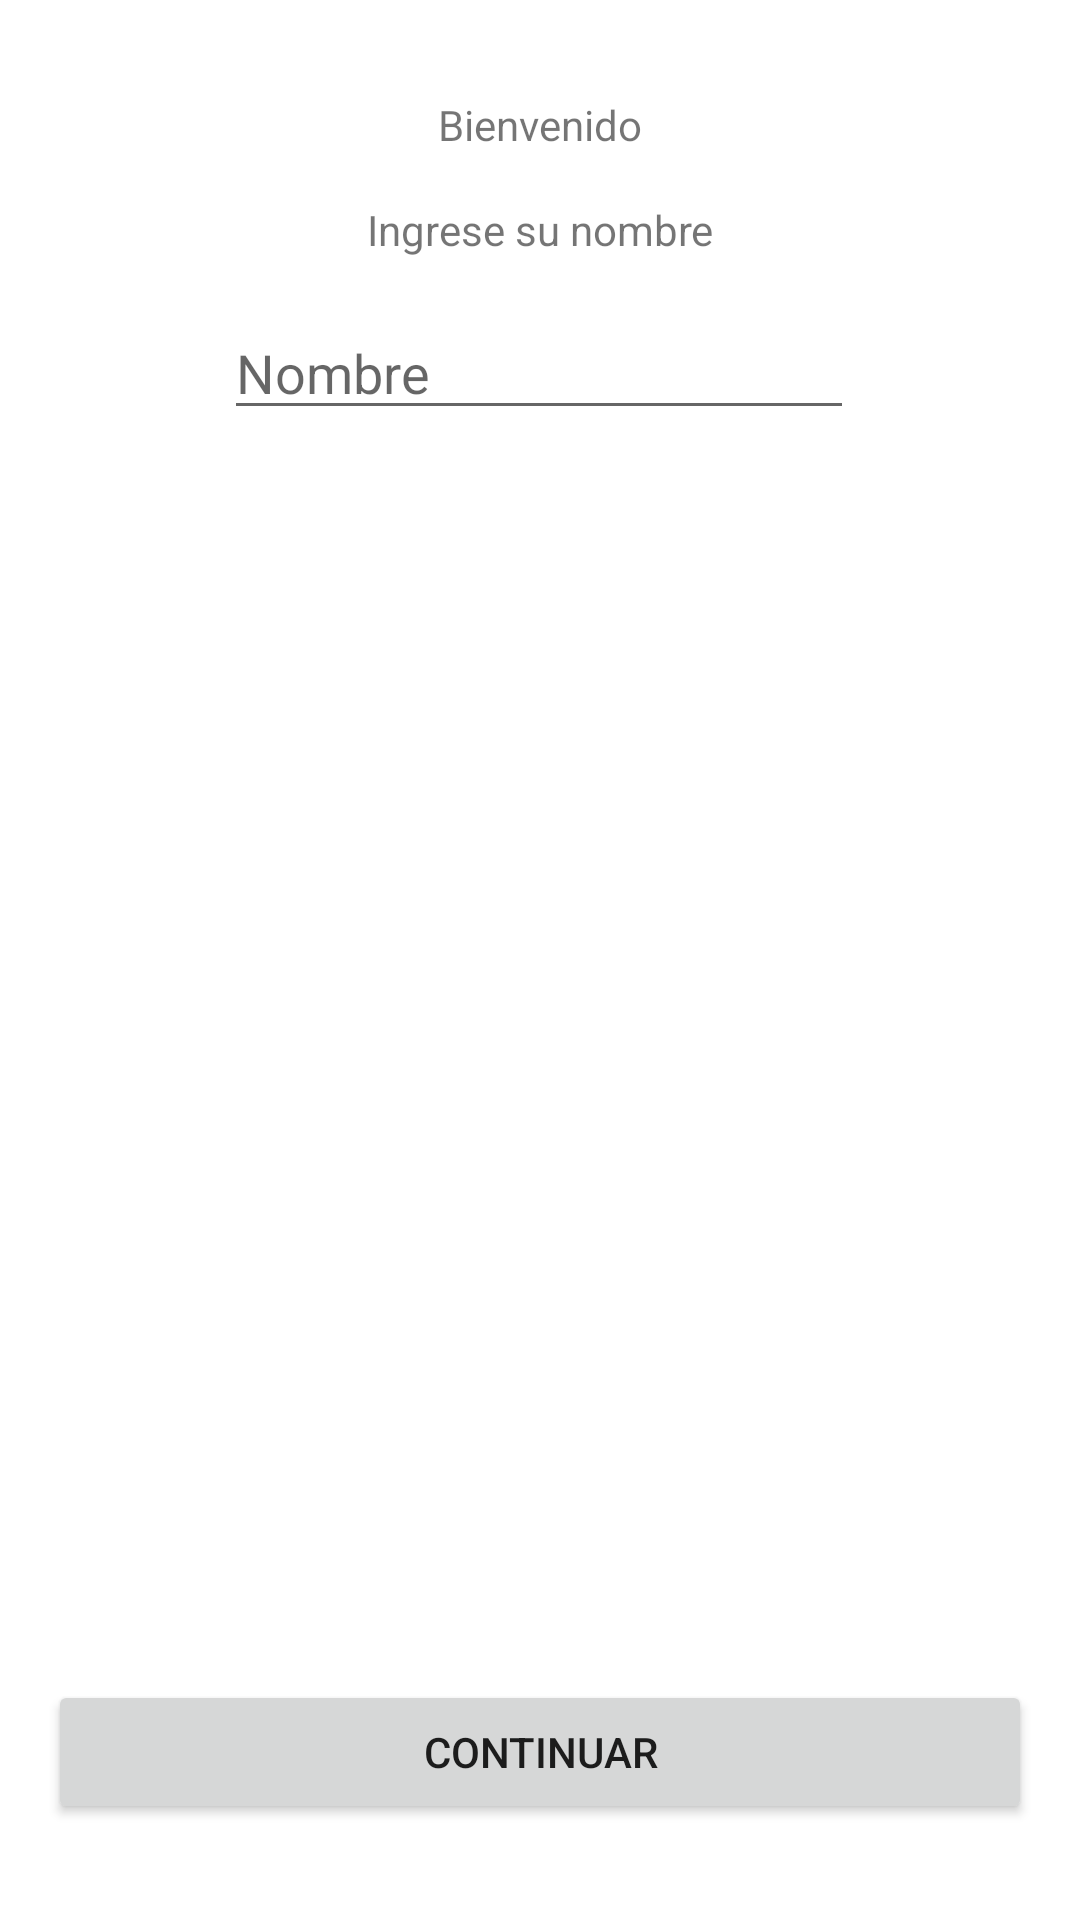

The Android layout XML behind this screen, and the referenced resources:
<!-- AndroidManifest.xml: application theme Theme.PrimerParcial_NatielloLuciano -->
<!-- res/layout/activity_main.xml -->
<?xml version="1.0" encoding="utf-8"?>
<androidx.constraintlayout.widget.ConstraintLayout xmlns:android="http://schemas.android.com/apk/res/android"
    xmlns:app="http://schemas.android.com/apk/res-auto"
    xmlns:tools="http://schemas.android.com/tools"
    android:layout_width="match_parent"
    android:layout_height="match_parent"
    tools:context=".MainActivity">

    <TextView
        android:id="@+id/textView"
        android:layout_width="wrap_content"
        android:layout_height="wrap_content"
        android:layout_marginTop="32dp"
        android:text="Bienvenido"
        app:layout_constraintEnd_toEndOf="parent"
        app:layout_constraintStart_toStartOf="parent"
        app:layout_constraintTop_toTopOf="parent"
        tools:textSize="34sp" />

    <EditText
        android:id="@+id/editTextNombre"
        android:layout_width="wrap_content"
        android:layout_height="wrap_content"
        android:layout_marginTop="16dp"
        android:ems="10"
        android:inputType="textPersonName"
        android:hint="Nombre"
        app:layout_constraintEnd_toEndOf="parent"
        app:layout_constraintHorizontal_bias="0.497"
        app:layout_constraintStart_toStartOf="parent"
        app:layout_constraintTop_toBottomOf="@+id/textView2" />

    <TextView
        android:id="@+id/textView2"
        android:layout_width="wrap_content"
        android:layout_height="wrap_content"
        android:layout_marginTop="16dp"
        android:text="Ingrese su nombre"
        app:layout_constraintEnd_toEndOf="parent"
        app:layout_constraintStart_toStartOf="parent"
        app:layout_constraintTop_toBottomOf="@+id/textView" />

    <Button
        android:id="@+id/buttonLogin"
        android:layout_width="0dp"
        android:layout_height="wrap_content"
        android:layout_marginStart="16dp"
        android:layout_marginEnd="16dp"
        android:layout_marginBottom="32dp"
        android:text="CONTINUAR"
        app:layout_constraintBottom_toBottomOf="parent"
        app:layout_constraintEnd_toEndOf="parent"
        app:layout_constraintStart_toStartOf="parent" />

</androidx.constraintlayout.widget.ConstraintLayout>
<!-- resources referenced by this layout -->
<resources>
  <style name="Theme.PrimerParcial_NatielloLuciano" parent="Theme.MaterialComponents.DayNight.DarkActionBar">
          
          <item name="colorPrimary">@color/purple_500</item>
          <item name="colorPrimaryVariant">@color/purple_700</item>
          <item name="colorOnPrimary">@color/white</item>
          
          <item name="colorSecondary">@color/teal_200</item>
          <item name="colorSecondaryVariant">@color/teal_700</item>
          <item name="colorOnSecondary">@color/black</item>
          
          <item name="android:statusBarColor">?attr/colorPrimaryVariant</item>
          
      </style>
  <!-- not gathered from this repository: default colours our renderer supplied (Android Studio template values) -->
  <color name="purple_500">#FF6200EE</color>
  <color name="purple_700">#FF3700B3</color>
  <color name="teal_200">#FF03DAC5</color>
  <color name="teal_700">#FF018786</color>
  <color name="black">#FF000000</color>
  <color name="white">#FFFFFFFF</color>
</resources>
